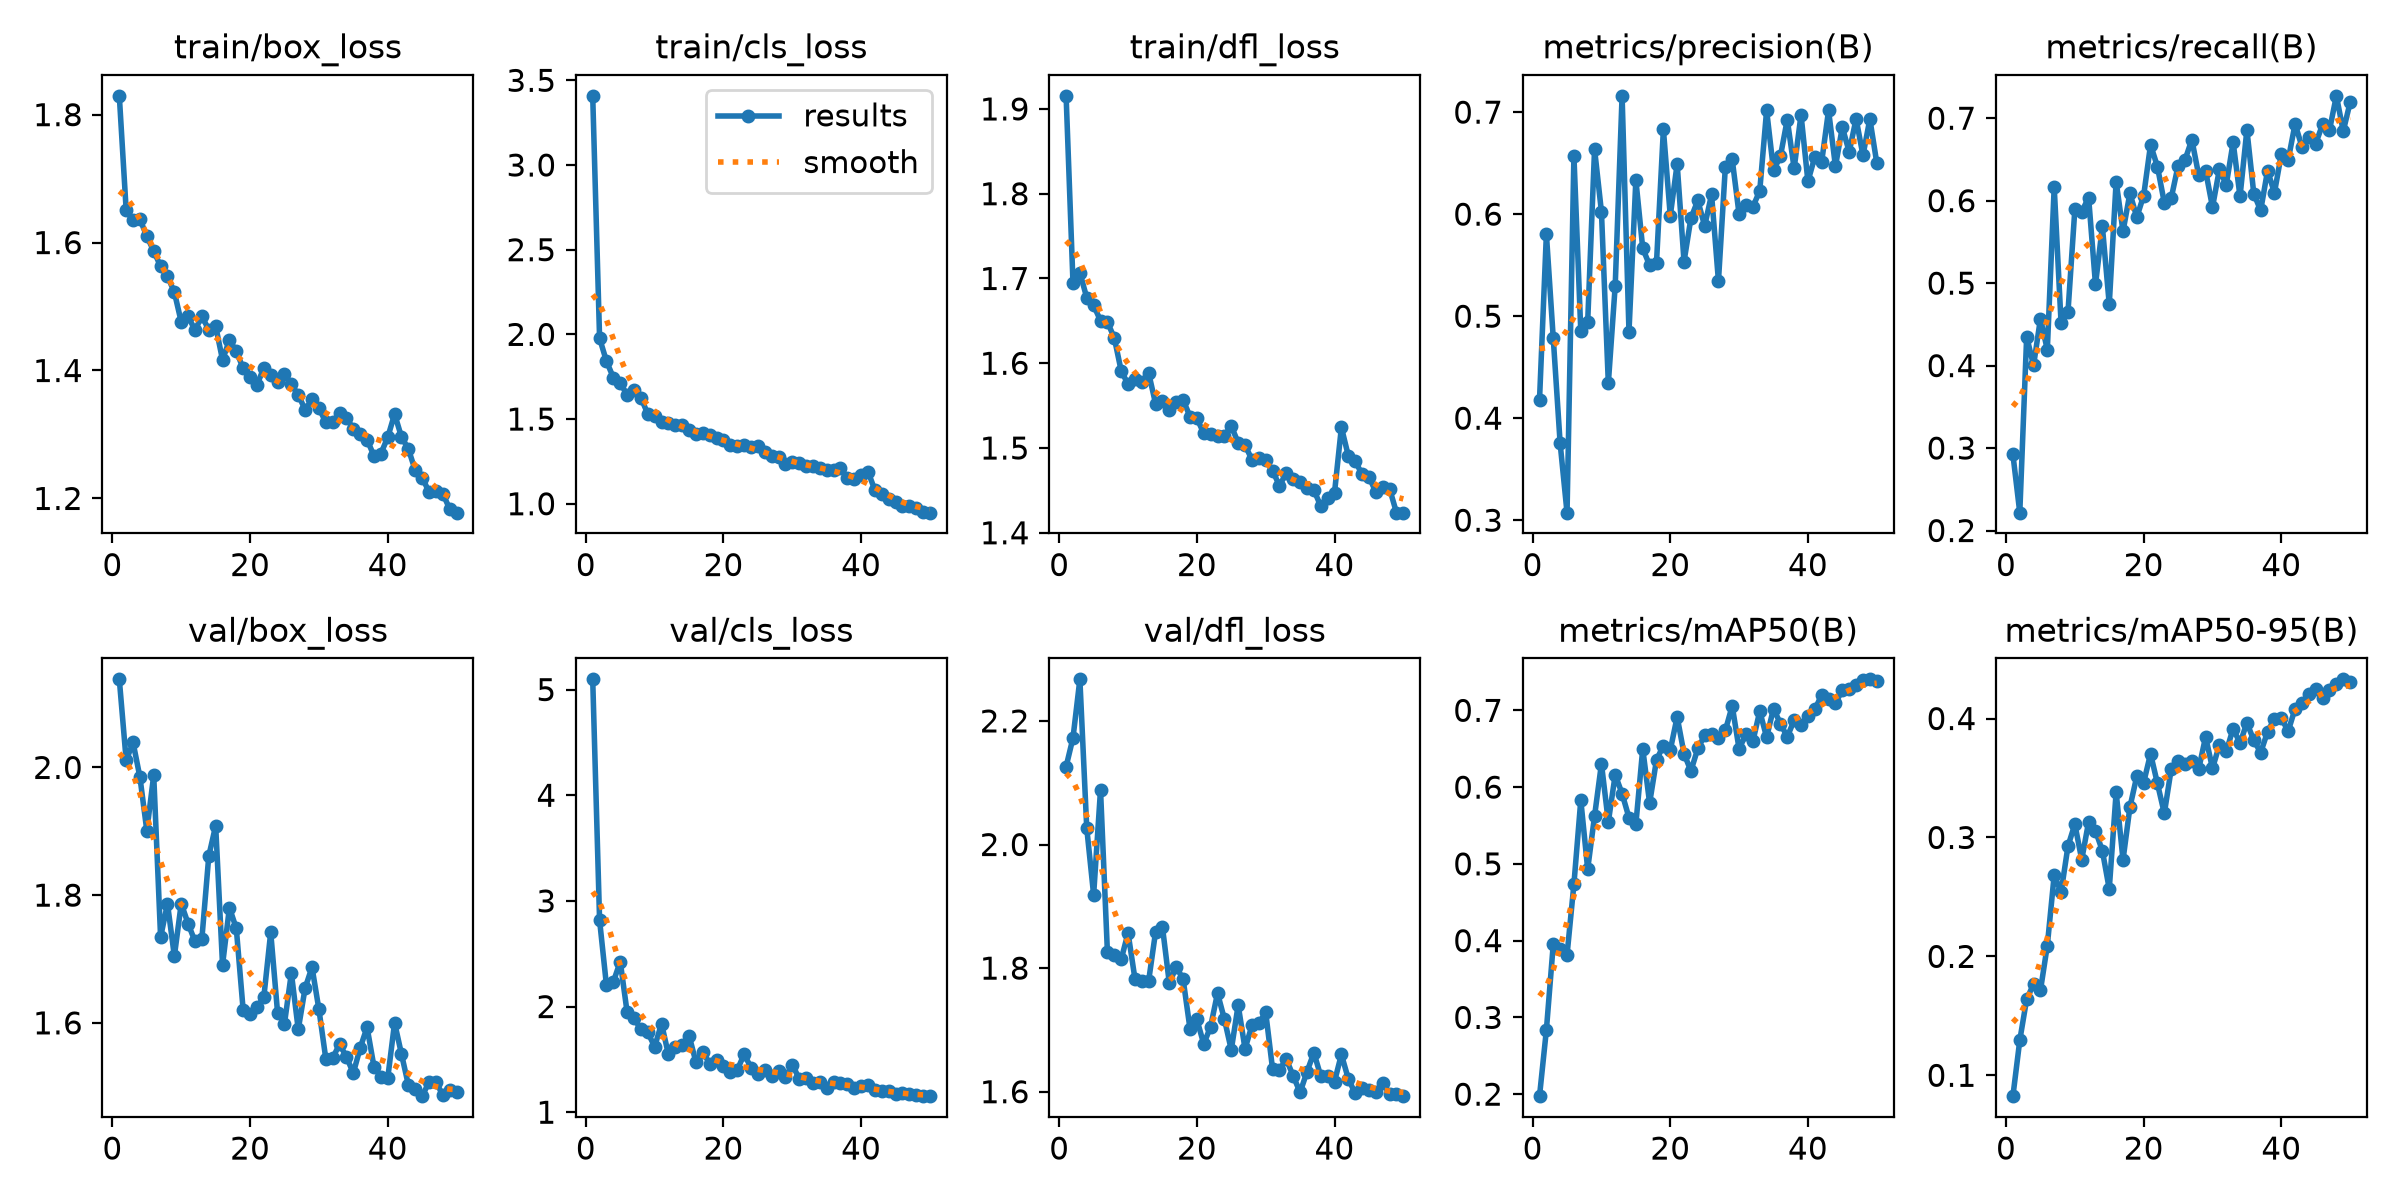

The table this chart was drawn from, first rows:
epoch, time, train/box_loss, train/cls_loss, train/dfl_loss, metrics/precision(B), metrics/recall(B), metrics/mAP50(B), metrics/mAP50-95(B), val/box_loss, val/cls_loss, val/dfl_loss, lr/pg0, lr/pg1, lr/pg2
1, 9.637, 1.829, 3.408, 1.915, 0.4178, 0.2923, 0.1974, 0.08246, 2.138, 5.097, 2.126, 0.0003291, 0.0003291, 0.0003291
2, 14.29, 1.65, 1.977, 1.695, 0.5805, 0.2217, 0.2836, 0.1294, 2.011, 2.816, 2.172, 0.0006493, 0.0006493, 0.0006493
3, 18.93, 1.635, 1.841, 1.707, 0.4782, 0.4352, 0.3953, 0.1641, 2.039, 2.199, 2.267, 0.0009563, 0.0009563, 0.0009563
4, 23.6, 1.637, 1.745, 1.677, 0.3753, 0.4001, 0.3894, 0.1766, 1.985, 2.234, 2.026, 0.0009406, 0.0009406, 0.0009406
5, 28.25, 1.61, 1.712, 1.668, 0.3074, 0.4568, 0.3813, 0.1713, 1.901, 2.425, 1.918, 0.0009208, 0.0009208, 0.0009208
6, 32.85, 1.587, 1.644, 1.65, 0.6573, 0.4192, 0.4736, 0.2091, 1.988, 1.947, 2.089, 0.000901, 0.000901, 0.000901
7, 37.49, 1.563, 1.67, 1.649, 0.4852, 0.6166, 0.5831, 0.2684, 1.734, 1.889, 1.826, 0.0008812, 0.0008812, 0.0008812
8, 42.1, 1.547, 1.626, 1.63, 0.4942, 0.4513, 0.4932, 0.2539, 1.786, 1.785, 1.821, 0.0008614, 0.0008614, 0.0008614
9, 46.71, 1.522, 1.531, 1.591, 0.6637, 0.4648, 0.5623, 0.2926, 1.704, 1.756, 1.814, 0.0008416, 0.0008416, 0.0008416
10, 51.35, 1.476, 1.517, 1.575, 0.6022, 0.5894, 0.6304, 0.3112, 1.787, 1.62, 1.857, 0.0008218, 0.0008218, 0.0008218
11, 56, 1.484, 1.485, 1.581, 0.4343, 0.5866, 0.5546, 0.2813, 1.755, 1.838, 1.783, 0.000802, 0.000802, 0.000802
12, 60.63, 1.463, 1.478, 1.578, 0.5299, 0.6038, 0.616, 0.3131, 1.728, 1.547, 1.778, 0.0007822, 0.0007822, 0.0007822
13, 65.27, 1.485, 1.466, 1.588, 0.716, 0.4983, 0.5915, 0.3057, 1.732, 1.619, 1.78, 0.0007624, 0.0007624, 0.0007624
14, 69.89, 1.464, 1.463, 1.552, 0.4847, 0.5687, 0.5602, 0.2887, 1.861, 1.632, 1.859, 0.0007426, 0.0007426, 0.0007426
15, 74.5, 1.469, 1.433, 1.555, 0.6335, 0.4742, 0.5517, 0.2567, 1.909, 1.725, 1.866, 0.0007228, 0.0007228, 0.0007228
16, 79.1, 1.416, 1.409, 1.545, 0.5664, 0.6232, 0.6499, 0.338, 1.691, 1.474, 1.775, 0.000703, 0.000703, 0.000703
17, 83.91, 1.448, 1.418, 1.554, 0.5499, 0.5627, 0.5792, 0.2811, 1.78, 1.569, 1.802, 0.0006832, 0.0006832, 0.0006832
18, 88.55, 1.43, 1.405, 1.557, 0.5525, 0.6091, 0.6355, 0.3255, 1.748, 1.459, 1.782, 0.0006634, 0.0006634, 0.0006634
19, 93.23, 1.403, 1.385, 1.537, 0.6831, 0.5799, 0.6541, 0.3515, 1.619, 1.492, 1.702, 0.0006436, 0.0006436, 0.0006436
20, 97.88, 1.39, 1.377, 1.535, 0.5984, 0.6062, 0.6482, 0.3461, 1.613, 1.437, 1.717, 0.0006238, 0.0006238, 0.0006238
21, 102.5, 1.377, 1.344, 1.517, 0.6493, 0.6677, 0.6915, 0.3704, 1.624, 1.382, 1.677, 0.000604, 0.000604, 0.000604
22, 107.2, 1.404, 1.342, 1.516, 0.5535, 0.6413, 0.6436, 0.3454, 1.64, 1.399, 1.705, 0.0005842, 0.0005842, 0.0005842
23, 111.8, 1.394, 1.35, 1.514, 0.5961, 0.5974, 0.621, 0.3202, 1.742, 1.548, 1.76, 0.0005644, 0.0005644, 0.0005644
24, 116.5, 1.382, 1.336, 1.515, 0.6134, 0.603, 0.6503, 0.3574, 1.615, 1.423, 1.717, 0.0005446, 0.0005446, 0.0005446
25, 121.1, 1.394, 1.342, 1.526, 0.5884, 0.6423, 0.6674, 0.364, 1.599, 1.359, 1.668, 0.0005248, 0.0005248, 0.0005248
26, 125.8, 1.379, 1.304, 1.506, 0.6193, 0.6492, 0.6696, 0.3616, 1.678, 1.398, 1.74, 0.000505, 0.000505, 0.000505
27, 130.5, 1.362, 1.28, 1.503, 0.5344, 0.674, 0.6636, 0.3641, 1.59, 1.345, 1.669, 0.0004852, 0.0004852, 0.0004852
28, 135.2, 1.339, 1.274, 1.486, 0.646, 0.6308, 0.6737, 0.3575, 1.655, 1.393, 1.707, 0.0004654, 0.0004654, 0.0004654
29, 139.8, 1.355, 1.235, 1.488, 0.6537, 0.6362, 0.7058, 0.3847, 1.687, 1.331, 1.711, 0.0004456, 0.0004456, 0.0004456
30, 144.5, 1.341, 1.249, 1.486, 0.5999, 0.5921, 0.6497, 0.358, 1.621, 1.451, 1.728, 0.0004258, 0.0004258, 0.0004258
31, 149.2, 1.319, 1.243, 1.473, 0.6085, 0.6379, 0.6688, 0.3778, 1.544, 1.317, 1.637, 0.000406, 0.000406, 0.000406
32, 153.8, 1.319, 1.225, 1.455, 0.6071, 0.6191, 0.6594, 0.3723, 1.545, 1.326, 1.636, 0.0003862, 0.0003862, 0.0003862
33, 158.5, 1.334, 1.223, 1.471, 0.6229, 0.6708, 0.6989, 0.3916, 1.567, 1.279, 1.652, 0.0003664, 0.0003664, 0.0003664
34, 163.2, 1.326, 1.209, 1.464, 0.7017, 0.6051, 0.6649, 0.3793, 1.547, 1.289, 1.625, 0.0003466, 0.0003466, 0.0003466
35, 167.8, 1.309, 1.199, 1.459, 0.6431, 0.6859, 0.7023, 0.3964, 1.521, 1.229, 1.599, 0.0003268, 0.0003268, 0.0003268
36, 172.5, 1.301, 1.199, 1.453, 0.6565, 0.6085, 0.6828, 0.3817, 1.561, 1.282, 1.632, 0.000307, 0.000307, 0.000307
37, 177.1, 1.292, 1.21, 1.451, 0.6927, 0.5881, 0.6656, 0.3713, 1.593, 1.281, 1.663, 0.0002872, 0.0002872, 0.0002872
38, 181.8, 1.267, 1.153, 1.431, 0.6449, 0.6364, 0.687, 0.3888, 1.532, 1.266, 1.625, 0.0002674, 0.0002674, 0.0002674
39, 186.4, 1.27, 1.143, 1.442, 0.6974, 0.6096, 0.6814, 0.3999, 1.516, 1.23, 1.626, 0.0002476, 0.0002476, 0.0002476
40, 191.1, 1.295, 1.172, 1.447, 0.6321, 0.6562, 0.6924, 0.4001, 1.513, 1.245, 1.616, 0.0002278, 0.0002278, 0.0002278
41, 199.5, 1.332, 1.19, 1.524, 0.656, 0.6495, 0.7012, 0.3895, 1.6, 1.255, 1.66, 0.000208, 0.000208, 0.000208
42, 204.1, 1.296, 1.08, 1.491, 0.6513, 0.693, 0.7199, 0.4082, 1.551, 1.206, 1.621, 0.0001882, 0.0001882, 0.0001882
43, 208.7, 1.277, 1.056, 1.484, 0.7017, 0.6654, 0.7146, 0.413, 1.503, 1.197, 1.597, 0.0001684, 0.0001684, 0.0001684
44, 213.4, 1.244, 1.03, 1.469, 0.6469, 0.677, 0.7095, 0.4204, 1.496, 1.198, 1.606, 0.0001486, 0.0001486, 0.0001486
45, 218, 1.233, 1.01, 1.466, 0.6852, 0.6693, 0.7262, 0.4245, 1.485, 1.174, 1.603, 0.0001288, 0.0001288, 0.0001288
46, 222.5, 1.21, 0.9884, 1.448, 0.661, 0.6926, 0.7282, 0.4176, 1.507, 1.178, 1.6, 0.000109, 0.000109, 0.000109
47, 227.1, 1.212, 0.987, 1.453, 0.6935, 0.6855, 0.7329, 0.4239, 1.507, 1.17, 1.614, 8.92e-05, 8.92e-05, 8.92e-05
48, 231.6, 1.208, 0.9745, 1.452, 0.6576, 0.7271, 0.7396, 0.4291, 1.487, 1.162, 1.597, 6.94e-05, 6.94e-05, 6.94e-05
49, 236.2, 1.184, 0.9539, 1.424, 0.6932, 0.6843, 0.7404, 0.433, 1.495, 1.153, 1.596, 4.96e-05, 4.96e-05, 4.96e-05
50, 240.8, 1.178, 0.9473, 1.424, 0.6505, 0.7193, 0.7378, 0.4304, 1.492, 1.152, 1.593, 2.98e-05, 2.98e-05, 2.98e-05
